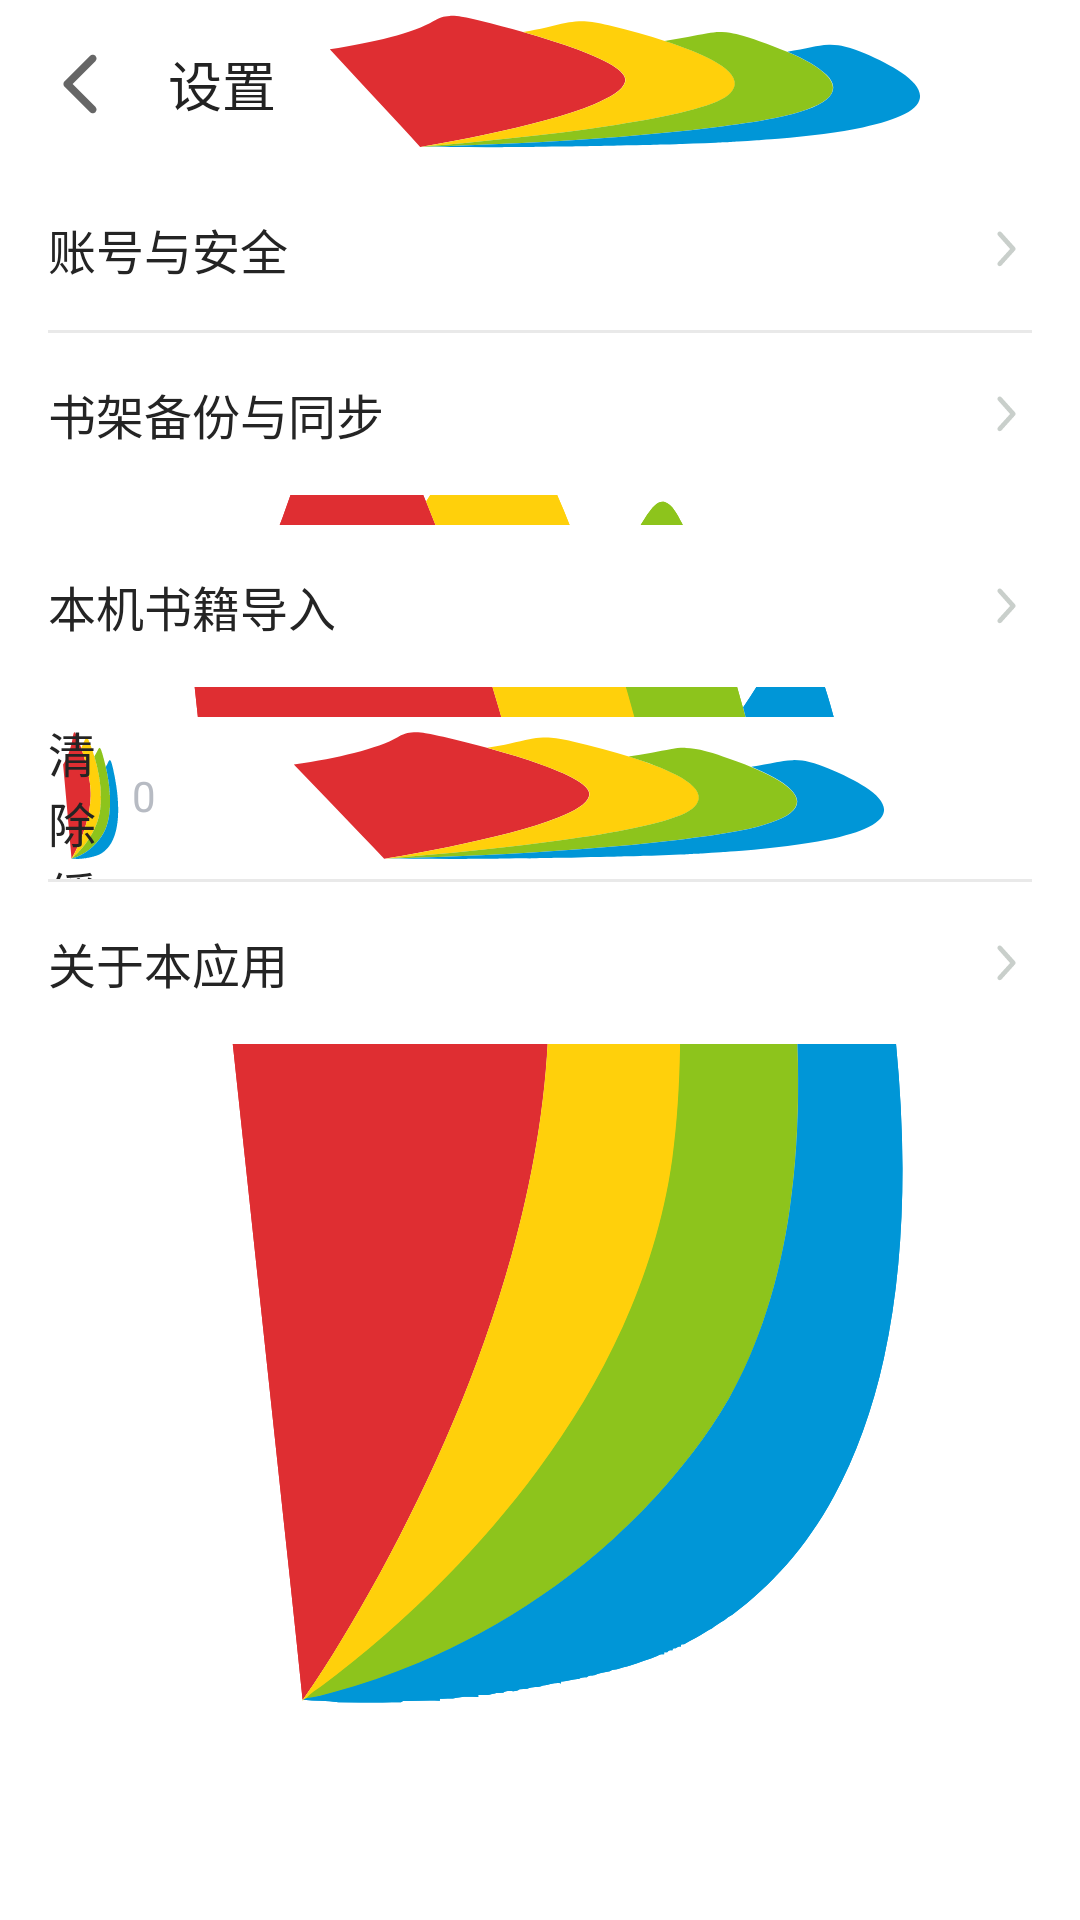

Layout XML and referenced resources for this Android screen:
<!-- AndroidManifest.xml: application theme AppTheme -->
<!-- res/layout/activity_settings.xml -->
<?xml version="1.0" encoding="utf-8"?>
<LinearLayout xmlns:android="http://schemas.android.com/apk/res/android"
    android:layout_width="match_parent"
    android:layout_height="match_parent"
    android:background="@color/home_bg"
    android:orientation="vertical">

    <FrameLayout
        android:layout_width="match_parent"
        android:layout_height="56dp"
        android:background="@color/white">

        <ImageButton
            android:id="@+id/settings_back"
            android:layout_width="56dp"
            android:layout_height="match_parent"
            android:layout_gravity="left|center_vertical"
            android:background="@color/transparent"
            android:contentDescription="返回"
            android:padding="16dp"
            android:src="@drawable/ic_settings_back_32" />

        <TextView
            android:id="@+id/settings_title"
            android:layout_width="wrap_content"
            android:layout_height="match_parent"
            android:layout_marginLeft="56dp"
            android:gravity="center_vertical"
            android:includeFontPadding="false"
            android:text="设置"
            android:textColor="#222222"
            android:textSize="18sp" />
    </FrameLayout>

    <ScrollView
        android:layout_width="match_parent"
        android:layout_height="0dp"
        android:layout_weight="1"
        android:fillViewport="true">

        <LinearLayout
            android:layout_width="match_parent"
            android:layout_height="wrap_content"
            android:orientation="vertical">

            <TextView
                android:id="@+id/settings_account_entry"
                android:layout_width="match_parent"
                android:layout_height="54dp"
                android:background="@color/white"
                android:clickable="true"
                android:drawableRight="@drawable/ic_reader_arrow_18"
                android:focusable="true"
                android:foreground="?attr/selectableItemBackground"
                android:gravity="center_vertical"
                android:includeFontPadding="false"
                android:paddingLeft="16dp"
                android:paddingRight="16dp"
                android:text="账号与安全"
                android:textColor="#242424"
                android:textSize="16sp" />

            <View
                android:layout_width="match_parent"
                android:layout_height="1dp"
                android:layout_marginLeft="16dp"
                android:layout_marginRight="16dp"
                android:background="@color/home_line" />

            <TextView
                android:id="@+id/settings_sync_bookshelf"
                android:layout_width="match_parent"
                android:layout_height="54dp"
                android:background="@color/white"
                android:clickable="true"
                android:drawableRight="@drawable/ic_reader_arrow_18"
                android:focusable="true"
                android:foreground="?attr/selectableItemBackground"
                android:gravity="center_vertical"
                android:includeFontPadding="false"
                android:paddingLeft="16dp"
                android:paddingRight="16dp"
                android:text="书架备份与同步"
                android:textColor="#242424"
                android:textSize="16sp" />

            <View
                android:layout_width="match_parent"
                android:layout_height="10dp"
                android:background="@drawable/bg_settings_section_gap" />

            <TextView
                android:id="@+id/settings_local_import"
                android:layout_width="match_parent"
                android:layout_height="54dp"
                android:background="@color/white"
                android:clickable="true"
                android:drawableRight="@drawable/ic_reader_arrow_18"
                android:focusable="true"
                android:foreground="?attr/selectableItemBackground"
                android:gravity="center_vertical"
                android:includeFontPadding="false"
                android:paddingLeft="16dp"
                android:paddingRight="16dp"
                android:text="本机书籍导入"
                android:textColor="#242424"
                android:textSize="16sp" />

            <View
                android:layout_width="match_parent"
                android:layout_height="10dp"
                android:background="@drawable/bg_settings_section_gap" />

            <LinearLayout
                android:id="@+id/settings_clear_cache"
                android:layout_width="match_parent"
                android:layout_height="54dp"
                android:background="@color/white"
                android:clickable="true"
                android:focusable="true"
                android:foreground="?attr/selectableItemBackground"
                android:gravity="center_vertical"
                android:orientation="horizontal"
                android:paddingLeft="16dp"
                android:paddingRight="16dp">

                <TextView
                    android:layout_width="0dp"
                    android:layout_height="match_parent"
                    android:layout_weight="1"
                    android:gravity="center_vertical"
                    android:includeFontPadding="false"
                    android:text="清除缓存"
                    android:textColor="#242424"
                    android:textSize="16sp" />

                <TextView
                    android:id="@+id/settings_cache_summary"
                    android:layout_width="wrap_content"
                    android:layout_height="match_parent"
                    android:gravity="center_vertical"
                    android:includeFontPadding="false"
                    android:text="0"
                    android:textColor="@color/home_text_tertiary"
                    android:textSize="14sp" />
            </LinearLayout>

            <View
                android:layout_width="match_parent"
                android:layout_height="1dp"
                android:layout_marginLeft="16dp"
                android:layout_marginRight="16dp"
                android:background="@color/home_line" />

            <TextView
                android:id="@+id/settings_about_entry"
                android:layout_width="match_parent"
                android:layout_height="54dp"
                android:background="@color/white"
                android:clickable="true"
                android:drawableRight="@drawable/ic_reader_arrow_18"
                android:focusable="true"
                android:foreground="?attr/selectableItemBackground"
                android:gravity="center_vertical"
                android:includeFontPadding="false"
                android:paddingLeft="16dp"
                android:paddingRight="16dp"
                android:text="关于本应用"
                android:textColor="#242424"
                android:textSize="16sp" />
        </LinearLayout>
    </ScrollView>
</LinearLayout>
<!-- resources referenced by this layout -->
<resources>
  <color name="home_bg">#FFFFFF</color>
  <color name="home_line">#E9E9E9</color>
  <color name="home_text_tertiary">#B7BBC3</color>
  <color name="transparent">#00000000</color>
  <color name="white">#ffffff</color>
  <!-- drawable ic_reader_arrow_18 (drawable) -->
  <?xml version="1.0" encoding="utf-8"?>
  <vector xmlns:android="http://schemas.android.com/apk/res/android"
      android:width="18dp"
      android:height="18dp"
      android:viewportWidth="18"
      android:viewportHeight="18">
      <path
          android:fillColor="#C9CFCB"
          android:pathData="M6.7,3.4c0.3,-0.3 0.8,-0.3 1.1,0l4.5,5c0.3,0.3 0.3,0.8 0,1.1l-4.5,5c-0.3,0.3 -0.8,0.3 -1.1,0c-0.3,-0.3 -0.3,-0.8 0,-1.1L10.7,9L6.7,4.5c-0.3,-0.3 -0.3,-0.8 0,-1.1z" />
  </vector>
  <!-- drawable ic_settings_back_32 (drawable) -->
  <?xml version="1.0" encoding="utf-8"?>
  <vector xmlns:android="http://schemas.android.com/apk/res/android"
      android:width="32dp"
      android:height="32dp"
      android:viewportWidth="32"
      android:viewportHeight="32">
      <path
          android:fillColor="#666666"
          android:pathData="M19.8,6.6c0.5,0.5 0.5,1.3 0,1.8L12.2,16l7.6,7.6c0.5,0.5 0.5,1.3 0,1.8s-1.3,0.5 -1.8,0L9.5,16.9c-0.5,-0.5 -0.5,-1.3 0,-1.8L18,6.6c0.5,-0.5 1.3,-0.5 1.8,0z" />
  </vector>
  <style name="AppTheme" parent="BaseAppTheme">
          <item name="android:background">@drawable/ic_transparent_logo</item>
      </style>
  <style name="BaseAppTheme" parent="Theme.AppCompat.Light.NoActionBar">
          
          <item name="colorPrimary">@color/colorPrimary</item>
          <item name="colorPrimaryDark">@color/colorPrimaryDark</item>
          <item name="colorAccent">@color/colorAccent</item>
          <item name="android:listDivider">@drawable/shape_divider_dash</item>
          <item name="android:actionOverflowMenuStyle">@style/ActionButton.Overflow.Menu</item>
      </style>
  <!-- drawable ic_transparent_logo: vector/xml drawable (drawable, 3802 chars, omitted) -->
  <color name="colorPrimary">#3F51B5</color>
  <color name="colorPrimaryDark">#303F9F</color>
  <color name="colorAccent">#FF4081</color>
  <style name="ActionButton.Overflow.Menu" parent="android:style/Widget.Holo.Light.ActionButton.Overflow">
          <item name="android:src">@drawable/ic_menu_overflow</item>
      </style>
</resources>
